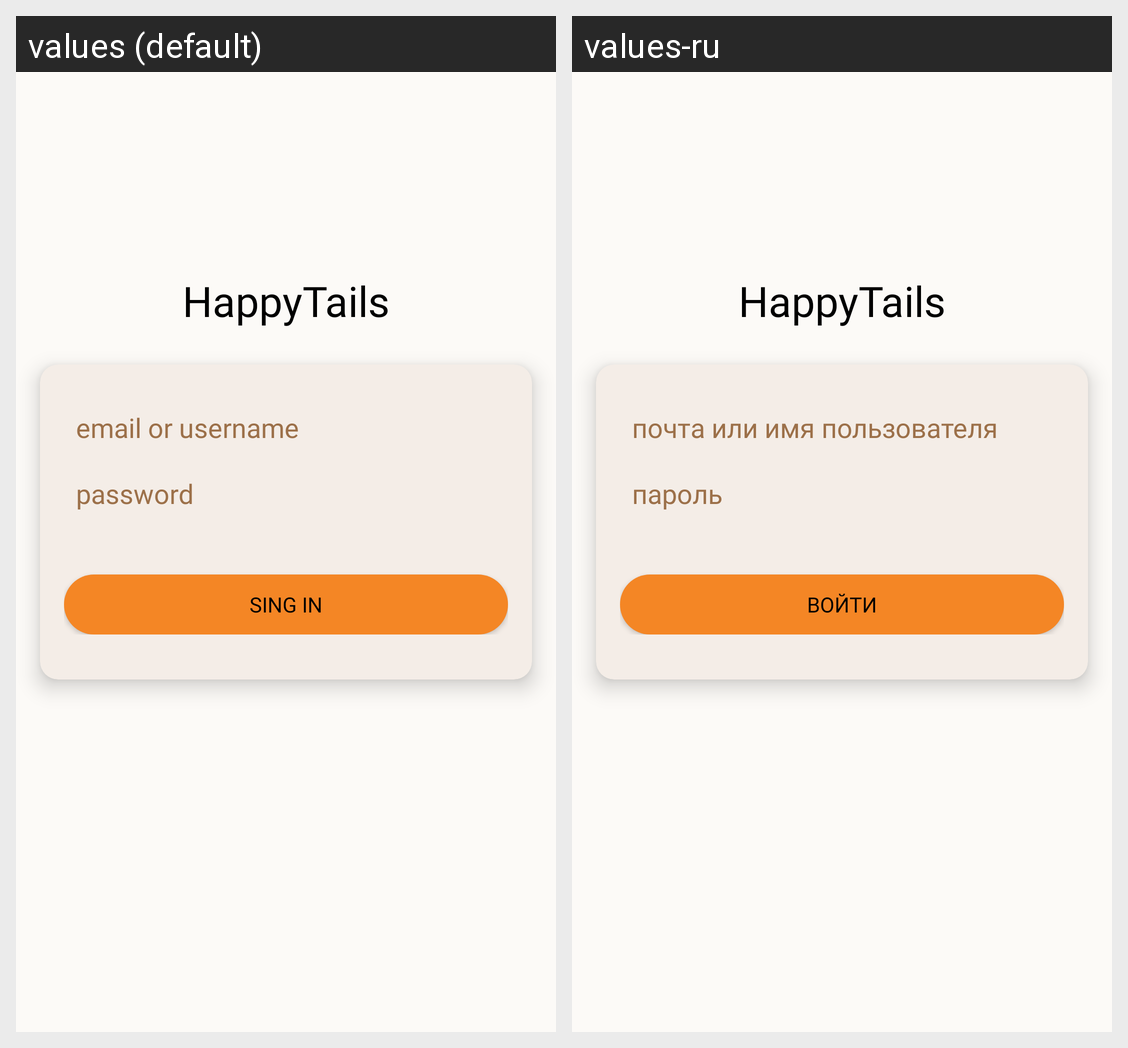

Here is an Android app screen in its default locale and in the app's own translations. Write out the translated-string differences for the strings that appear on this screen.
Android screen res/layout/fragment_sing_in.xml rendered under 2 locales, left to right: values (default), values-ru. Device: Nexus 5 (rendered at 1080×1920; each locale shown at half size, 540×960, under a caption strip naming it); theme Theme.HappyTails.
Strings drawn on this screen, with the default value and each locale's value (text and hints the layout hard-codes, and strings that could not be matched under every locale, appear in the picture but are not listed):

app_name
  values: HappyTails
  values-ru: HappyTails  [not translated; the default value is used]

email_or_username_hint
  values: email or username
  values-ru: почта или имя пользователя

password_hint
  values: password
  values-ru: пароль

singIn_button_text
  values: Sing in
  values-ru: Войти
